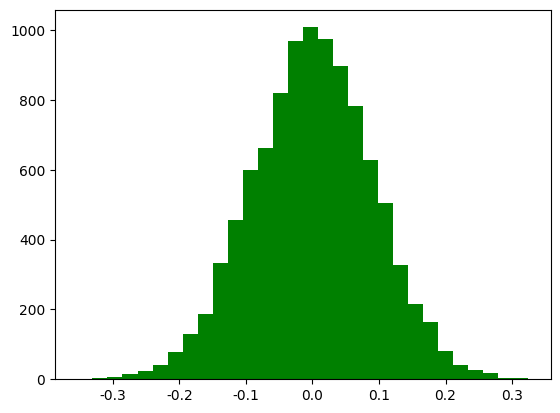

This chart was generated by the following Python code: (Note: this script raises an exception after producing the figure.)
#!/usr/bin/env python
# -*- coding: utf-8 -*-
'''
@File  : pillar.py
[redacted]
@Date  : 2018/11/26 10:46
@Desc  : 
'''
import numpy as np
import matplotlib.pyplot as plt

# X = [0, 1, 2, 3, 4, 5]
# Y = [222, 42, 455, 664, 454, 334]
# fig = plt.figure()
# plt.bar(X, Y, 0.4, color="green")
# plt.xlabel("X-axis")
# plt.ylabel("Y-axis")
# plt.title("bar chart")
#
# plt.show()

# 设置支持中文
plt.rcParams['font.sans-serif'] = ['SimHei']
plt.rcParams['axes.unicode_minus'] = False

if __name__ == "__main__":
    """验证中心极限定理"""
    t = 1000
    a = np.zeros(10000)
    for i in range(t):
        a += np.random.uniform(-5, 5, 10000)
    a /= t
    plt.hist(a, bins=30, color='g', alpha=0.5, normed=True, label='均匀分布叠加')
    plt.legend(loc='upper left')
    plt.grid()
plt.show()
